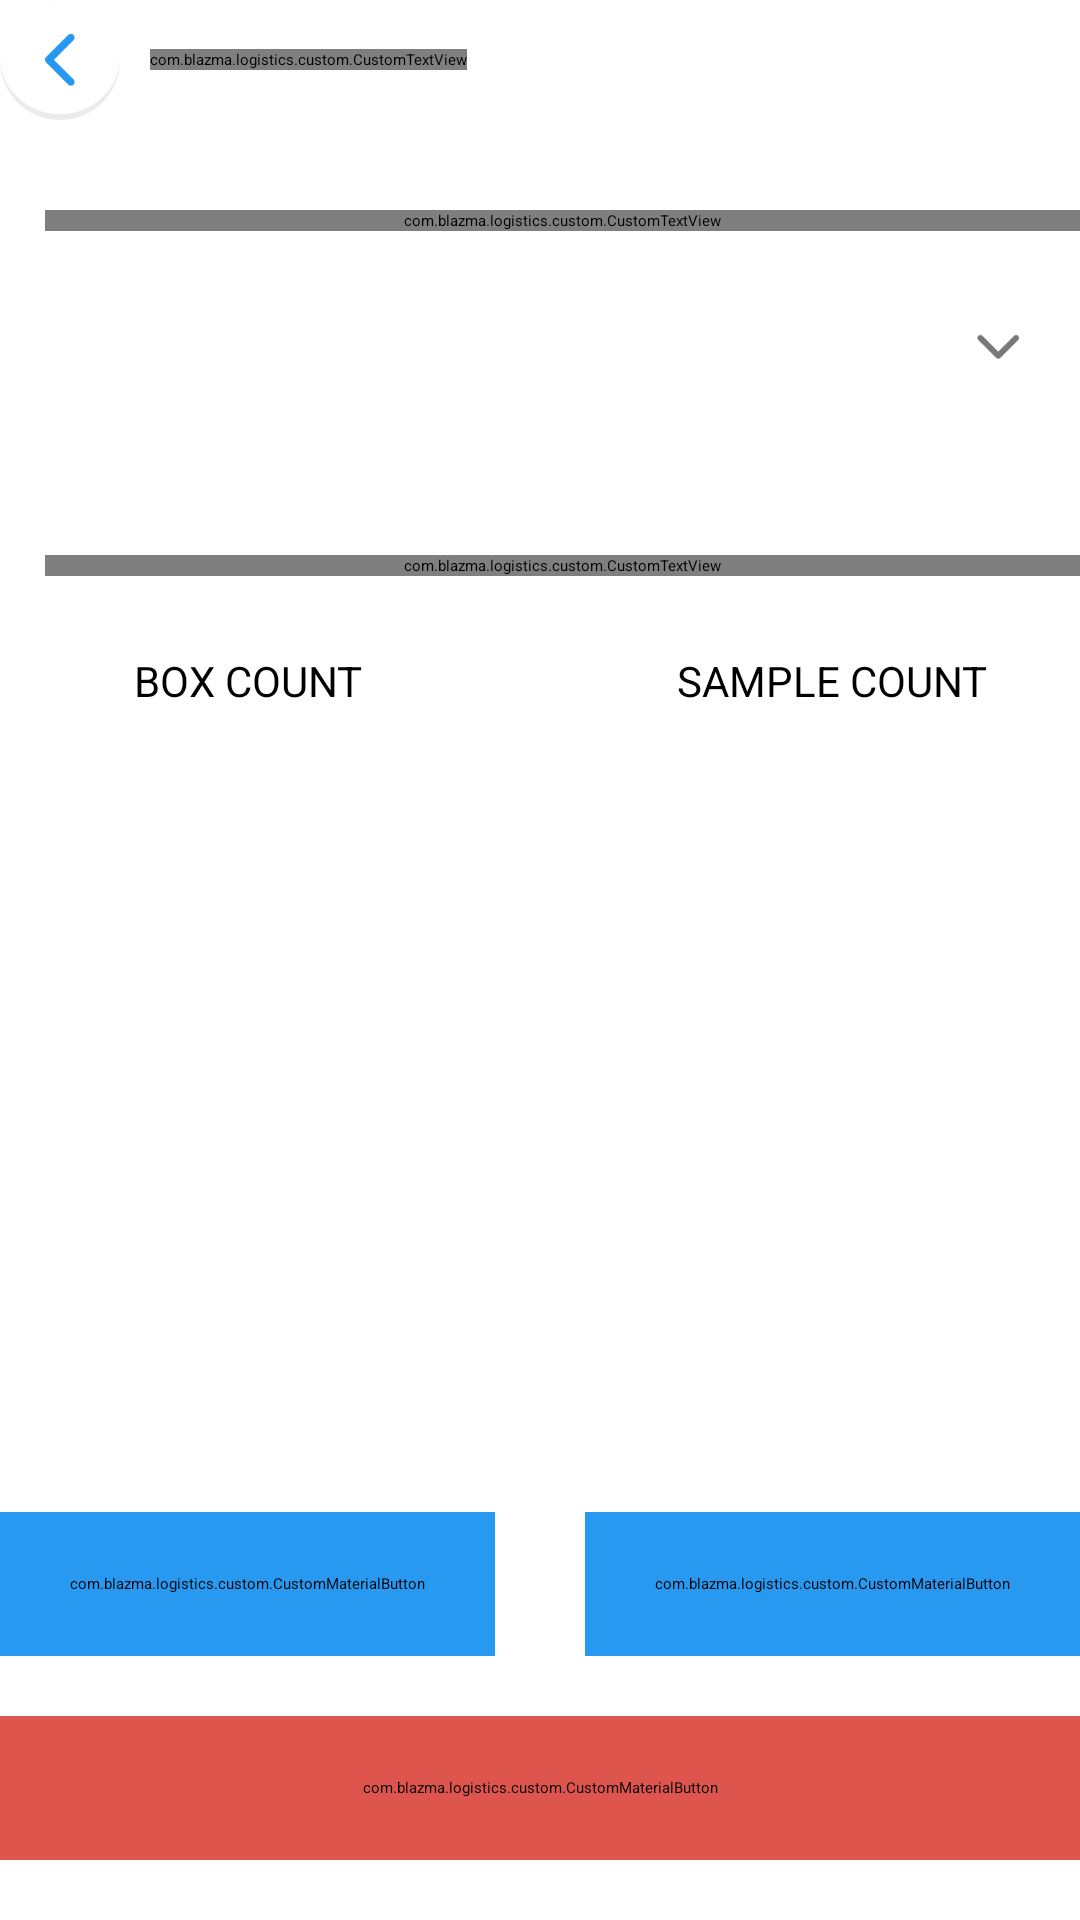

Layout XML and referenced resources for this Android screen:
<!-- AndroidManifest.xml: application theme Theme.Logistics -->
<!-- res/layout/fragment_first_task_count.xml -->
<?xml version="1.0" encoding="utf-8"?>
<layout xmlns:android="http://schemas.android.com/apk/res/android"
    xmlns:app="http://schemas.android.com/apk/res-auto">
    <data/>
    <LinearLayout
        android:layout_width="match_parent"
        android:layout_height="match_parent"
        android:layout_marginTop="@dimen/size_40"
        android:layout_marginHorizontal="@dimen/size_16"
        android:orientation="vertical">
        <LinearLayout
            android:id="@+id/view_top"
            android:layout_width="match_parent"
            android:layout_height="wrap_content"
            android:orientation="horizontal"
            android:gravity="center_vertical"
            app:layout_constraintStart_toStartOf="parent"
            app:layout_constraintTop_toTopOf="parent">
            <include android:id="@+id/btnBack" layout="@layout/view_back_button" />
            <com.blazma.logistics.custom.CustomTextView
                android:layout_width="wrap_content"
                android:layout_height="wrap_content"
                android:layout_marginStart="@dimen/size_10"
                android:text="@string/task_details"
                android:textColor="@color/colorMainTextBlue"
                android:textSize="@dimen/font_14"
                app:customFont="@string/Nuinito_Bold" />
        </LinearLayout>
        <com.blazma.logistics.custom.CustomTextView
            android:id="@+id/txt_temperature"
            android:layout_width="match_parent"
            android:layout_height="wrap_content"
            android:singleLine="true"
            android:text="@string/sample_type"
            android:textAlignment="viewStart"
            android:textColor="@color/colorTextGrayDark"
            android:textSize="@dimen/font_15"
            app:customFont="@string/Nuinito_Bold"
            app:layout_constraintStart_toStartOf="parent"
            app:layout_constraintTop_toBottomOf="@+id/view_top"
            android:layout_marginTop="@dimen/size_30"
            android:layout_marginStart="@dimen/size_15"/>
        <RelativeLayout
            android:id="@+id/row"
            android:layout_width="match_parent"
            android:layout_height="wrap_content"
            android:orientation="vertical"
            android:paddingVertical="@dimen/size_5"
            android:layout_marginBottom="@dimen/size_10"
            android:background="@drawable/round_white_bg"
            app:layout_constraintStart_toStartOf="parent"
            app:layout_constraintTop_toBottomOf="@+id/txt_temperature"
            android:layout_marginTop="@dimen/size_10"
            android:gravity="center_vertical">
            <ImageView
                android:layout_width="@dimen/size_25"
                android:layout_height="@dimen/size_25"
                android:src="@drawable/ic_dropdown"
                android:layout_centerVertical="true"
                android:layout_alignParentEnd="true"
                android:layout_marginEnd="@dimen/size_15"
                />
            <Spinner
                android:id="@+id/spnSampleType"
                android:layout_width="match_parent"
                android:layout_height="@dimen/size_48"
                android:background="@null"
                android:spinnerMode="dropdown" />
        </RelativeLayout>
        <com.blazma.logistics.custom.CustomTextView
            android:id="@+id/txt_box_detail"
            android:layout_width="match_parent"
            android:layout_height="wrap_content"
            android:singleLine="true"
            android:text="@string/box_details"
            android:textAlignment="viewStart"
            android:textColor="@color/colorTextGrayDark"
            android:textSize="@dimen/font_15"
            app:customFont="@string/Nuinito_Bold"
            app:layout_constraintStart_toStartOf="parent"
            app:layout_constraintTop_toBottomOf="@+id/view_top"
            android:layout_marginTop="@dimen/size_30"
            android:layout_marginStart="@dimen/size_15"/>
        <androidx.constraintlayout.widget.ConstraintLayout
            android:layout_width="match_parent"
            android:layout_height="wrap_content"
            android:layout_marginTop="@dimen/size_10">
            <LinearLayout
                android:layout_width="0dp"
                android:layout_height="wrap_content"
                android:background="@drawable/round_white_bg"
                android:paddingVertical="@dimen/size_5"
                android:paddingHorizontal="@dimen/size_10"
                app:layout_constraintStart_toStartOf="parent"
                app:layout_constraintEnd_toStartOf="@+id/viewCenter"
                app:layout_constraintTop_toTopOf="parent"
                android:orientation="horizontal"
                >
                <EditText
                    android:id="@+id/inputBoxCount"
                    android:layout_width="match_parent"
                    android:layout_height="@dimen/size_40"
                    android:layout_centerInParent="true"
                    android:ellipsize="start"
                    android:gravity="center"
                    android:hint="@string/box_count"
                    android:inputType="number"
                    android:singleLine="true"
                    android:textSize="@dimen/font_14"/>
            </LinearLayout>
            <LinearLayout
                android:id="@+id/viewCenter"
                android:layout_width="@dimen/size_30"
                android:layout_height="@dimen/size_10"
                app:layout_constraintStart_toStartOf="parent"
                app:layout_constraintEnd_toEndOf="parent"
                app:layout_constraintTop_toTopOf="parent"
                android:orientation="horizontal">
            </LinearLayout>
            <LinearLayout
                android:layout_width="0dp"
                android:layout_height="wrap_content"
                android:background="@drawable/round_white_bg"
                android:paddingVertical="@dimen/size_5"
                android:paddingHorizontal="@dimen/size_10"
                app:layout_constraintEnd_toEndOf="parent"
                app:layout_constraintStart_toEndOf="@+id/viewCenter"
                app:layout_constraintTop_toTopOf="parent"
                android:orientation="horizontal"
                >
                <EditText
                    android:id="@+id/inputSampleCount"
                    android:layout_width="match_parent"
                    android:layout_height="@dimen/size_40"
                    android:layout_centerInParent="true"
                    android:ellipsize="start"
                    android:gravity="center"
                    android:hint="@string/sample_count"
                    android:inputType="number"
                    android:singleLine="true"
                    android:textSize="@dimen/font_14" />
            </LinearLayout>
        </androidx.constraintlayout.widget.ConstraintLayout>
        <LinearLayout
            android:layout_width="match_parent"
            android:layout_height="wrap_content"
            android:orientation="vertical"
            android:layout_weight="1">
        </LinearLayout>
        <LinearLayout
            android:layout_width="match_parent"
            android:layout_height="wrap_content"
            android:orientation="vertical">
            <androidx.constraintlayout.widget.ConstraintLayout
                android:id="@+id/group_btns"
                android:layout_width="match_parent"
                android:layout_height="wrap_content"
                app:layout_constraintStart_toStartOf="parent"
                app:layout_constraintBottom_toBottomOf="parent"
                android:layout_marginBottom="@dimen/size_20">
                <com.blazma.logistics.custom.CustomMaterialButton
                    android:id="@+id/btnAddMore"
                    android:layout_width="0dp"
                    android:layout_height="@dimen/size_48"
                    android:text="@string/add_more_boxes"
                    android:textColor="@color/colorWhite"
                    android:background="@null"
                    android:backgroundTint="@color/colorMainTextBlue"
                    app:layout_constraintStart_toStartOf="parent"
                    app:layout_constraintEnd_toStartOf="@+id/view_middle"
                    app:layout_constraintTop_toTopOf="parent"
                    app:shapeAppearance="@style/LoginButton"
                    style="?buttonStyle"
                    />
                <LinearLayout
                    android:id="@+id/view_middle"
                    android:layout_width="@dimen/size_30"
                    android:layout_height="match_parent"
                    app:layout_constraintStart_toStartOf="parent"
                    app:layout_constraintEnd_toEndOf="parent"
                    app:layout_constraintTop_toTopOf="parent"
                    app:layout_constraintBottom_toBottomOf="parent"
                    android:orientation="horizontal"/>
                <com.blazma.logistics.custom.CustomMaterialButton
                    android:id="@+id/btnSave"
                    android:layout_width="0dp"
                    android:layout_height="@dimen/size_48"
                    android:text="@string/save_box"
                    android:textColor="@color/colorWhite"
                    android:background="@null"
                    android:backgroundTint="@color/colorMainTextBlue"
                    app:layout_constraintEnd_toEndOf="parent"
                    app:layout_constraintStart_toEndOf="@+id/view_middle"
                    app:layout_constraintBottom_toBottomOf="parent"
                    app:shapeAppearance="@style/LoginButton"
                    style="?buttonStyle"
                    />
            </androidx.constraintlayout.widget.ConstraintLayout>
            <com.blazma.logistics.custom.CustomMaterialButton
                android:id="@+id/btnFinish"
                android:layout_width="match_parent"
                android:layout_height="@dimen/size_48"
                android:layout_marginBottom="@dimen/size_20"
                android:text="@string/finish_collecting"
                android:textColor="@color/colorWhite"
                android:background="@null"
                android:backgroundTint="@color/colorRed"
                app:shapeAppearance="@style/LoginButton"
                style="?buttonStyle"
                />
        </LinearLayout>
    </LinearLayout>
</layout>
<!-- res/layout/view_back_button.xml (included above) -->
<?xml version="1.0" encoding="utf-8"?>
<androidx.constraintlayout.widget.ConstraintLayout
    xmlns:android="http://schemas.android.com/apk/res/android"
    android:id="@+id/btnBack"
    android:layout_width="@dimen/size_40"
    android:layout_height="@dimen/size_40"
    xmlns:app="http://schemas.android.com/apk/res-auto"
    android:background="@drawable/round_shadow_bg">
    <ImageView
        android:layout_width="@dimen/size_10"
        android:layout_height="@dimen/size_18"
        android:src="@drawable/ic_left_arrow_blue"
        app:layout_constraintTop_toTopOf="parent"
        app:layout_constraintBottom_toBottomOf="parent"
        app:layout_constraintStart_toStartOf="parent"
        app:layout_constraintEnd_toEndOf="parent"/>
</androidx.constraintlayout.widget.ConstraintLayout>
<!-- resources referenced by this layout -->
<resources>
  <color name="colorMainTextBlue">#2799F1</color>
  <color name="colorRed">#DE554D</color>
  <color name="colorTextGrayDark">#3A3A3A</color>
  <color name="colorWhite">#FFFFFF</color>
  <dimen name="font_14">14sp</dimen>
  <dimen name="font_15">15sp</dimen>
  <dimen name="size_10">10dp</dimen>
  <dimen name="size_15">15dp</dimen>
  <dimen name="size_16">16dp</dimen>
  <dimen name="size_18">18dp</dimen>
  <dimen name="size_20">20dp</dimen>
  <dimen name="size_25">25dp</dimen>
  <dimen name="size_30">30dp</dimen>
  <dimen name="size_40">40dp</dimen>
  <dimen name="size_48">48dp</dimen>
  <dimen name="size_5">5dp</dimen>
  <!-- drawable ic_dropdown: png bitmap (drawable, 1080 bytes) -->
  <!-- drawable ic_left_arrow_blue: png bitmap (drawable, 981 bytes) -->
  <!-- drawable round_shadow_bg (drawable) -->
  <?xml version="1.0" encoding="utf-8"?>
  <layer-list xmlns:android="http://schemas.android.com/apk/res/android">
  
      <item>
          <shape android:shape="oval">
              <solid android:color="@color/colorBorderGrayLight"/>
              
          </shape>
      </item>
  
      <item
          android:left="0dp"
          android:right="0dp"
          android:top="0dp"
          android:bottom="2dp">
          <shape android:shape="oval">
              <solid android:color="@color/white"/>//Background Color
          </shape>
      </item>
  </layer-list>
  <!-- drawable round_white_bg (drawable) -->
  <?xml version="1.0" encoding="UTF-8"?>
  <shape xmlns:android="http://schemas.android.com/apk/res/android">
      <solid
          android:color="@color/colorWhite" />
      <corners android:radius="@dimen/size_12"/>
  </shape>
  <string name="Nuinito_Bold" translatable="false">fonts/Nunito-Bold.ttf</string>
  <string name="add_more_boxes">ADD MORE BOXES</string>
  <string name="box_count">BOX COUNT</string>
  <string name="box_details">BOX DETAILS</string>
  <string name="finish_collecting">FINISH COLLECTING</string>
  <string name="sample_count">SAMPLE COUNT</string>
  <string name="sample_type">SAMPLE TYPE</string>
  <string name="save_box">SAVE BOX</string>
  <string name="task_details">TASK DETAILS</string>
  <style name="LoginButton" parent="AppTheme.Button">
          <item name="cornerFamily">rounded</item>
          <item name="cornerSize">@dimen/size_24</item>
      </style>
  <style name="Theme.Logistics" parent="Theme.MaterialComponents.DayNight.DarkActionBar">
          
          <item name="colorPrimary">@color/colorPrimary</item>
          
          <item name="android:statusBarColor" tools:targetApi="l">?attr/colorPrimaryVariant</item>
          
      </style>
  <color name="colorBorderGrayLight">#EBEBEB</color>
  <dimen name="size_12">12dp</dimen>
  <style name="AppTheme.Button" parent="Widget.MaterialComponents.Button" />
  <dimen name="size_24">24dp</dimen>
  <color name="colorPrimary">#FFFFFF</color>
  <!-- not gathered from this repository: default colours our renderer supplied (Android Studio template values) -->
  <color name="white">#FFFFFFFF</color>
</resources>
